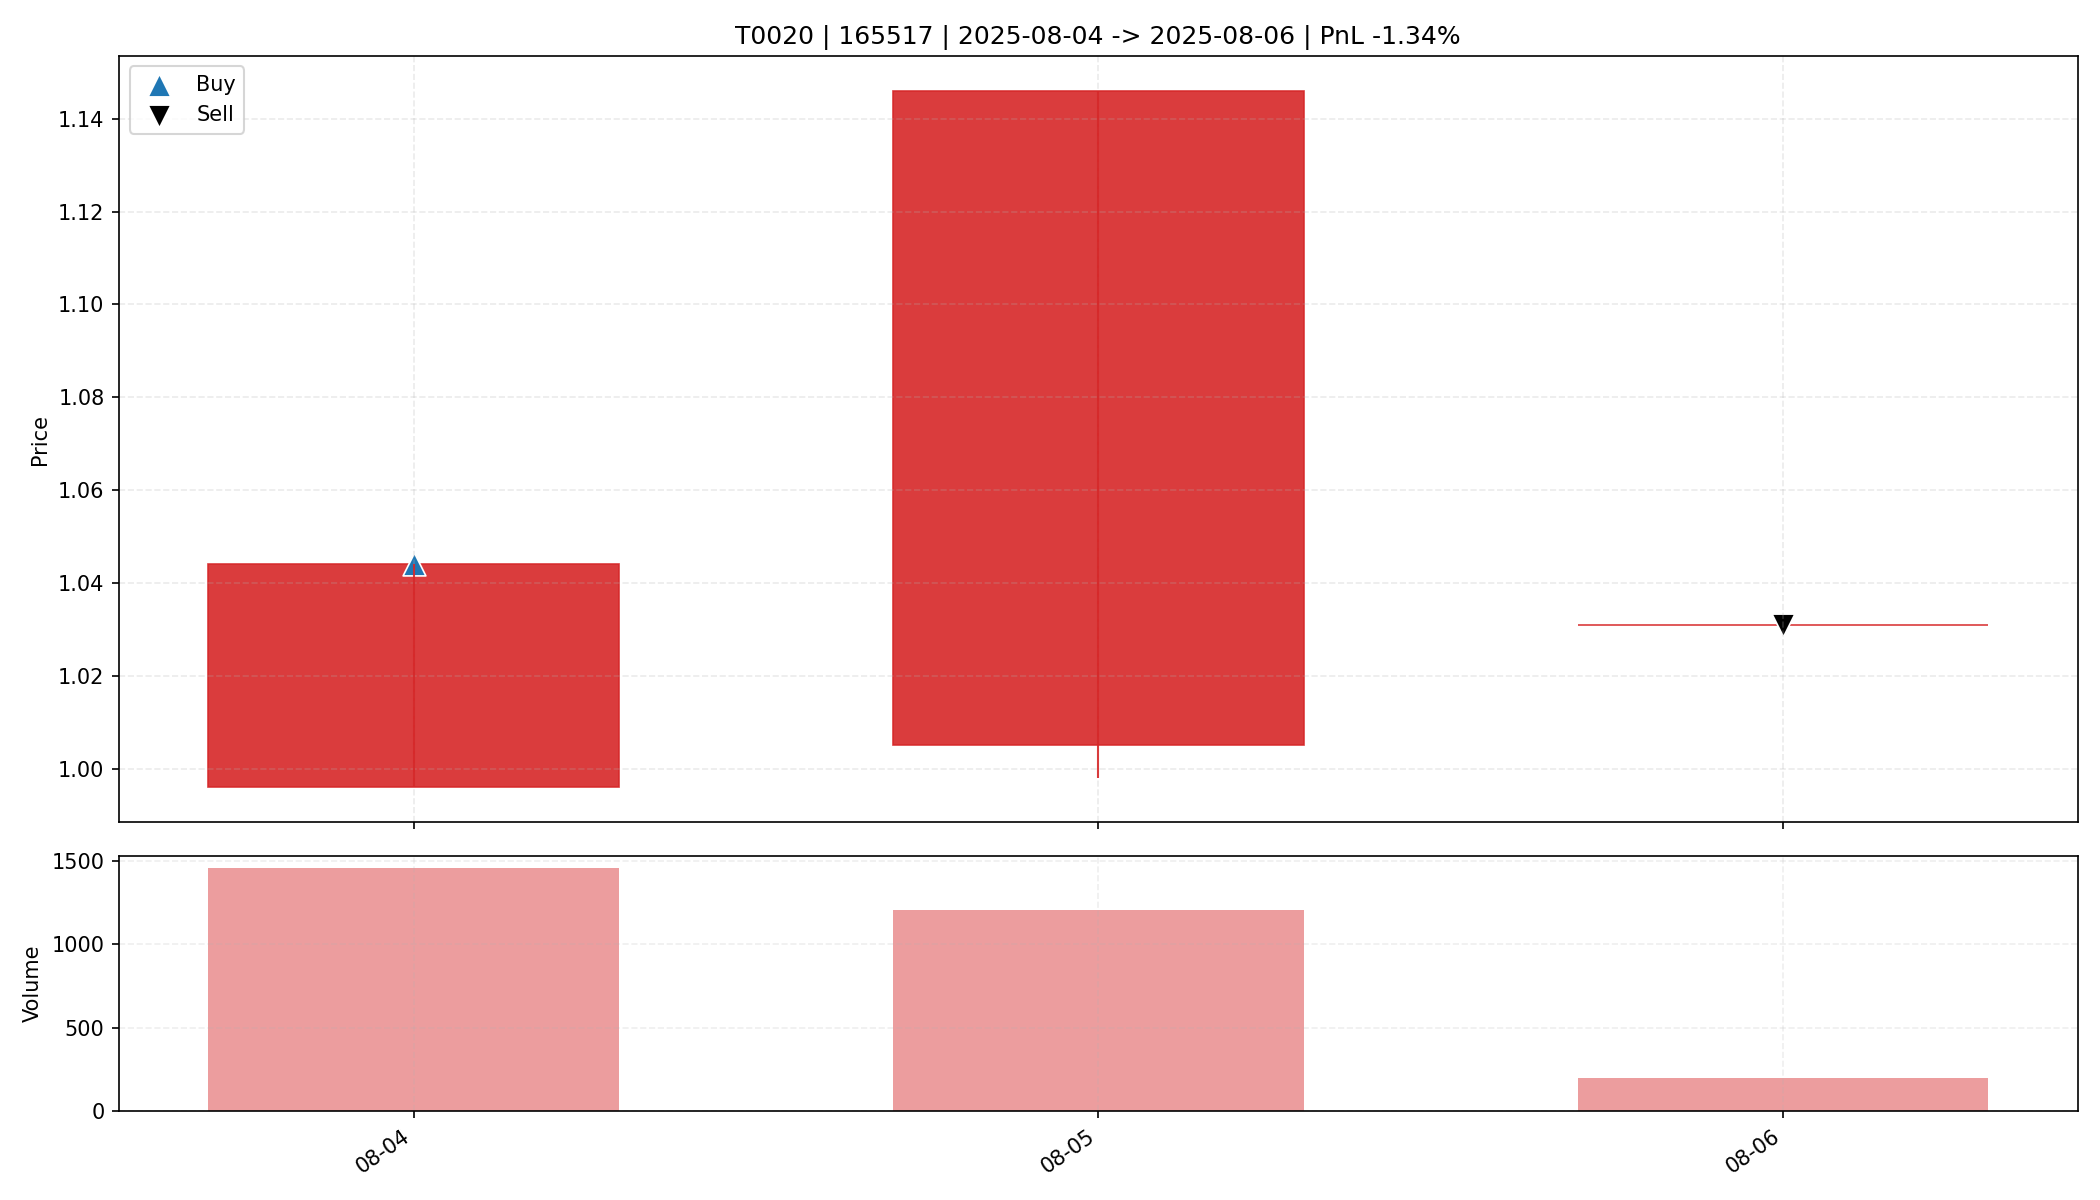

Data behind this chart, as committed beside it:
date, open, high, low, close, amount, volume, trade_id, code, buy_date, sell_date, buy_price, sell_price, matched_shares, buy_reason, sell_reason, sell_profit_pct, sell_hold_days, is_buy_day, is_sell_day, holding_day_index
2025-08-04, 0.996, 1.044, 0.996, 1.044, 147370, 1458, T0020, 165517, 2025-08-04, 2025-08-06, 1.044, 1.031, 15750, 前10日振幅1.8%, 阳线涨幅4.8%, 突破均线, 创20日新高, 放量4.…, ATR吊灯止盈(Close=1.031 <= Exit=1.090, HH20=…, -1.344, 2.0, True, False, 0
2025-08-05, 1.005, 1.146, 0.998, 1.146, 125557, 1207, T0020, 165517, 2025-08-04, 2025-08-06, 1.044, 1.031, 15750, 前10日振幅1.8%, 阳线涨幅4.8%, 突破均线, 创20日新高, 放量4.…, ATR吊灯止盈(Close=1.031 <= Exit=1.090, HH20=…, -1.344, 2.0, False, False, 1
2025-08-06, 1.031, 1.031, 1.031, 1.031, 20826, 202.0, T0020, 165517, 2025-08-04, 2025-08-06, 1.044, 1.031, 15750, 前10日振幅1.8%, 阳线涨幅4.8%, 突破均线, 创20日新高, 放量4.…, ATR吊灯止盈(Close=1.031 <= Exit=1.090, HH20=…, -1.344, 2.0, False, True, 2
